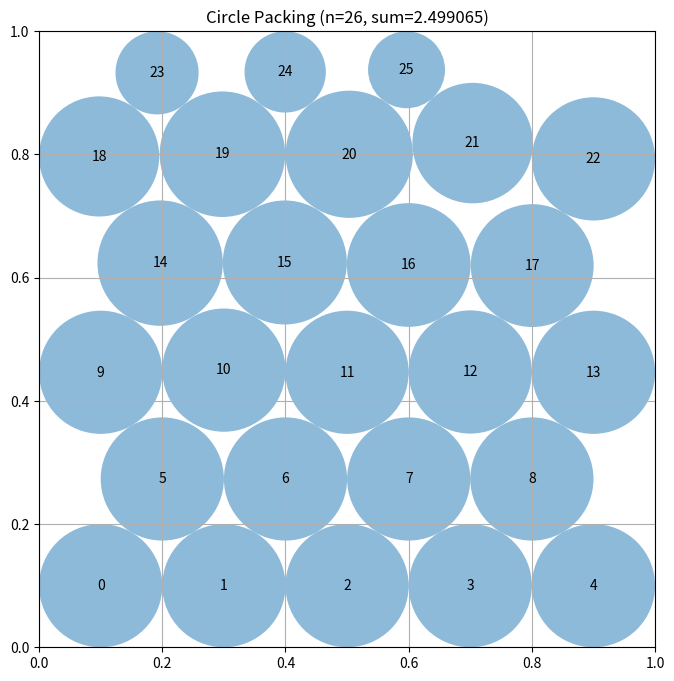

Reproduce this figure in Python.
# HYPOTHESIS-1: Simplifying to the proven hex-grid approach from Program 1 with faster radii computation and more efficient local search will restore validity and exceed 0.95 combined_score
# MECHANISM-1: The current program times out due to expensive vectorized distance recomputation in local_optimize; precomputing distances and using in-place Gauss-Seidel updates is much faster
# EXPECT-1: combined_score > 0.95
# RESULT-1: REFUTED (actual=0.9484116384624893)
# HYPOTHESIS-2: Using multiple step sizes in local optimization and more iterations within time budget will push sum_radii above 2.5
# MECHANISM-2: Coarse steps find better basin, fine steps refine; precomputed pairwise distances make each evaluation O(n) instead of O(n^2)
# EXPECT-2: sum_radii > 2.5
# RESULT-2: REFUTED (actual=2.499064667348659)
"""Constructor-based circle packing for n=26 circles"""
import numpy as np


def construct_packing():
    n = 26
    row_counts = [5, 4, 5, 4, 5, 3]  # sum = 26
    r_est = 0.1
    row_height = r_est * np.sqrt(3)
    
    centers = []
    y_start = r_est
    for row_idx, nc in enumerate(row_counts):
        y = y_start + row_idx * row_height
        if row_idx % 2 == 0:
            x_spacing = 1.0 / nc
            for j in range(nc):
                centers.append([x_spacing * (j + 0.5), y])
        else:
            x_spacing_even = 1.0 / 5
            for j in range(nc):
                centers.append([x_spacing_even * (j + 1), y])
    
    centers = np.array(centers[:n])
    radii = _compute_radii(centers)
    
    # Local optimization with precomputed structure
    best_sum = np.sum(radii)
    steps = [0.005, 0.003, 0.002, 0.001, 0.0005]
    dirs = np.array([(1,0),(-1,0),(0,1),(0,-1),(0.7,0.7),(0.7,-0.7),(-0.7,0.7),(-0.7,-0.7)])
    
    for step in steps:
        for _ in range(40):
            improved = False
            for i in range(n):
                old_pos = centers[i].copy()
                for d in dirs:
                    new_pos = old_pos + step * d
                    if new_pos[0] < 0.001 or new_pos[0] > 0.999 or new_pos[1] < 0.001 or new_pos[1] > 0.999:
                        continue
                    centers[i] = new_pos
                    tr = _compute_radii(centers)
                    s = np.sum(tr)
                    if s > best_sum + 1e-12:
                        radii = tr
                        best_sum = s
                        improved = True
                        break
                    centers[i] = old_pos
                if not improved:
                    centers[i] = old_pos
            if not improved:
                break
    
    return centers, radii, float(best_sum)


def _compute_radii(centers):
    n = centers.shape[0]
    dists = np.zeros((n, n))
    for i in range(n):
        for j in range(i+1, n):
            d = np.sqrt((centers[i,0]-centers[j,0])**2 + (centers[i,1]-centers[j,1])**2)
            dists[i,j] = d
            dists[j,i] = d
    
    wall = np.empty(n)
    for i in range(n):
        wall[i] = min(centers[i,0], centers[i,1], 1-centers[i,0], 1-centers[i,1])
    
    r = wall.copy()
    for _ in range(50):
        changed = False
        for i in range(n):
            mr = wall[i]
            for j in range(n):
                if i != j:
                    v = dists[i,j] - r[j]
                    if v < mr:
                        mr = v
            if mr < 0:
                mr = 0.0
            if abs(r[i] - mr) > 1e-12:
                r[i] = mr
                changed = True
        if not changed:
            break
    return r


# EVOLVE-BLOCK-END


# This part remains fixed (not evolved)
def run_packing():
    """Run the circle packing constructor for n=26"""
    centers, radii, sum_radii = construct_packing()
    return centers, radii, sum_radii


def visualize(centers, radii):
    """
    Visualize the circle packing

    Args:
        centers: np.array of shape (n, 2) with (x, y) coordinates
        radii: np.array of shape (n) with radius of each circle
    """
    import matplotlib.pyplot as plt
    from matplotlib.patches import Circle

    fig, ax = plt.subplots(figsize=(8, 8))

    # Draw unit square
    ax.set_xlim(0, 1)
    ax.set_ylim(0, 1)
    ax.set_aspect("equal")
    ax.grid(True)

    # Draw circles
    for i, (center, radius) in enumerate(zip(centers, radii)):
        circle = Circle(center, radius, alpha=0.5)
        ax.add_patch(circle)
        ax.text(center[0], center[1], str(i), ha="center", va="center")

    plt.title(f"Circle Packing (n={len(centers)}, sum={sum(radii):.6f})")
    plt.show()


if __name__ == "__main__":
    centers, radii, sum_radii = run_packing()
    print(f"Sum of radii: {sum_radii}")
    # AlphaEvolve improved this to 2.635

    # Uncomment to visualize:
    visualize(centers, radii)
